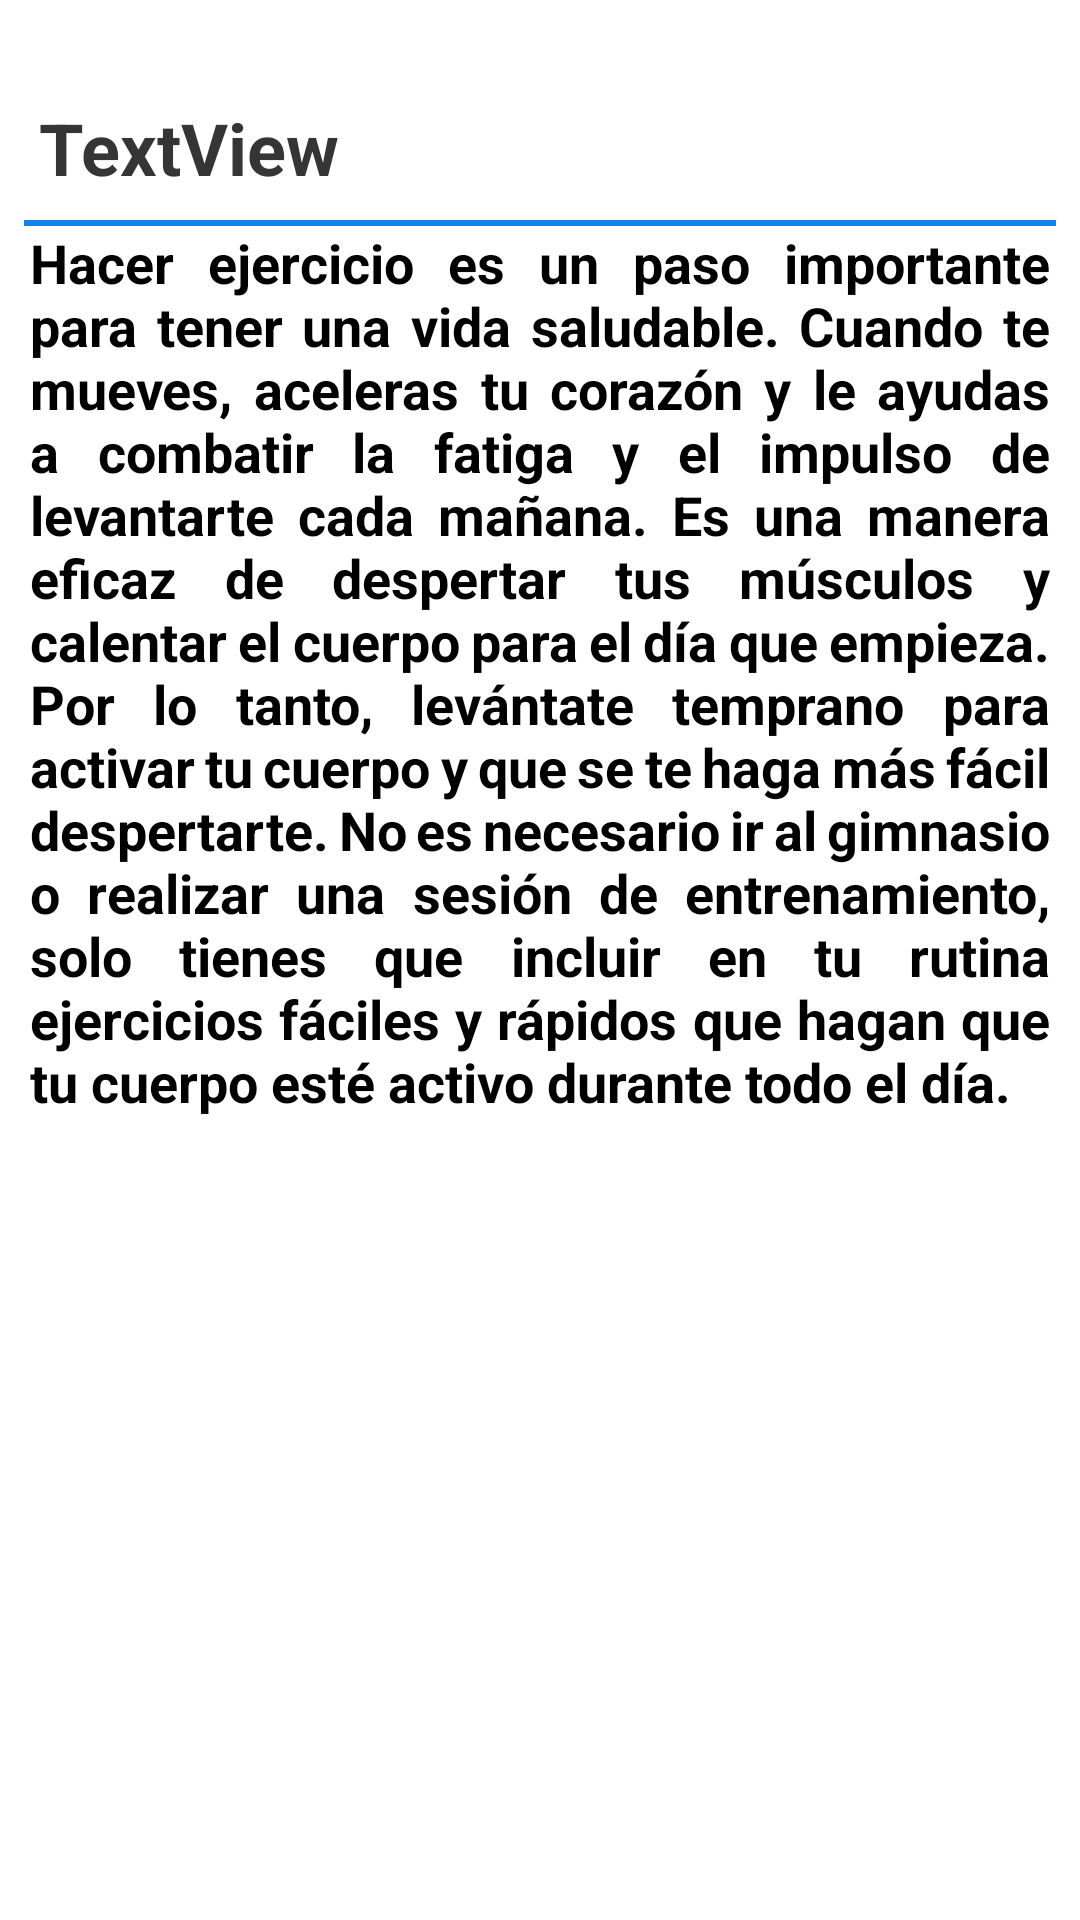

Reconstruct the res/layout file that produces this screen, plus the resources it refers to.
<!-- AndroidManifest.xml: fallback theme Theme.MaterialComponents.DayNight.NoActionBar -->
<!-- res/layout/fragment_news_detail.xml -->
<?xml version="1.0" encoding="utf-8"?>
<RelativeLayout xmlns:android="http://schemas.android.com/apk/res/android"
    xmlns:app="http://schemas.android.com/apk/res-auto"
    xmlns:tools="http://schemas.android.com/tools"
    android:layout_width="match_parent"
    android:layout_height="match_parent"
    tools:context=".tablon.DetalleNoticiaFragment">


    <com.google.android.material.imageview.ShapeableImageView
        android:id="@+id/imageView"
        android:layout_width="match_parent"
        android:layout_height="wrap_content"
        android:layout_alignParentStart="true"
        android:layout_alignParentTop="true"
        android:layout_alignParentEnd="true"
        android:layout_centerHorizontal="true"
        android:layout_marginStart="8dp"
        android:layout_marginTop="8dp"
        android:layout_marginEnd="8dp"
        android:layout_marginBottom="8dp"
        app:shapeAppearanceOverlay="@style/roundedImageViewRounded2"
        tools:src="@tools:sample/avatars" />

    <TextView
        android:id="@+id/titulo"
        android:layout_width="wrap_content"
        android:layout_height="wrap_content"
        android:layout_below="@+id/imageView"
        android:layout_alignParentStart="true"
        android:layout_marginStart="13dp"
        android:layout_marginTop="17dp"
        android:text="TextView"
        style="@style/TITULO"/>
    <View
        android:layout_width="match_parent"
        android:layout_below="@+id/titulo"
        android:layout_height="2dp"
        android:layout_margin="8dp"
        android:background="#1282EF"/>

    <TextView
        android:id="@+id/contenido"
        android:layout_width="wrap_content"
        android:layout_height="wrap_content"
        android:layout_margin="10dp"
        android:layout_below="@+id/titulo"
        android:layout_alignParentStart="true"
        android:textSize="18dp"
        android:justificationMode="inter_word"
        android:text="Hacer ejercicio es un paso importante para tener una vida saludable. Cuando te mueves, aceleras tu corazón y le ayudas a combatir la fatiga y el impulso de levantarte cada mañana. Es una manera eficaz de despertar tus músculos y calentar el cuerpo para el día que empieza. Por lo tanto, levántate temprano para activar tu cuerpo y que se te haga más fácil despertarte. No es necesario ir al gimnasio o realizar una sesión de entrenamiento, solo tienes que incluir en tu rutina ejercicios fáciles y rápidos que hagan que tu cuerpo esté activo durante todo el día."
        style="@style/TEXT"/>
</RelativeLayout>
<!-- resources referenced by this layout -->
<resources>
  <style name="TEXT">
          <item name="android:textColor">#000</item>
          <item name="android:textStyle">bold</item>
      </style>
  <style name="TITULO">
          <item name="android:textColor">#353535</item>
          <item name="android:textStyle">bold</item>
          <item name="android:textSize">24dp</item>
      </style>
  <style name="roundedImageViewRounded2">
          <item name="cornerFamily">cut</item>
          <item name="cornerSize">9%</item>
      </style>
</resources>
